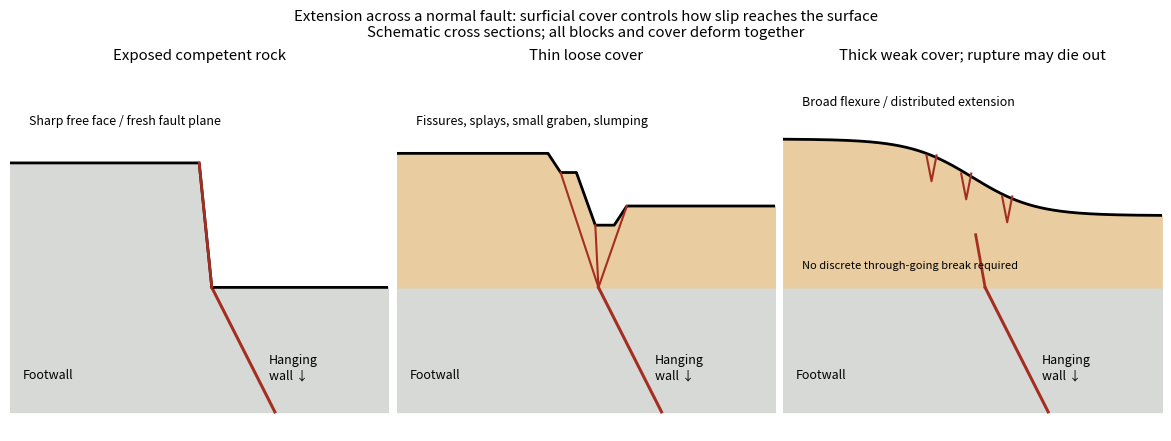

This chart was generated by the following Python code: (Note: this script raises an exception after producing the figure.)
"""Original surface-rupture cartoons; opaque basename PNG to CWD.
Python 3.14.4 / NumPy 2.3.5 / Matplotlib 3.10.7.
"""
from pathlib import Path
import numpy as np
import matplotlib
matplotlib.use('Agg')
import matplotlib.pyplot as plt


def main():
    plt.rcParams.update({'font.size':9})
    fig,axes=plt.subplots(1,3,figsize=(11.6,4.3),layout='constrained')
    for j,ax in enumerate(axes):
        ax.fill_between([-3,3],[-.7,-.7],-2,color='#d7d9d7')
        ax.plot([.2,1.2],[-.7,-2],color='#a42f21',lw=2.2)
        ax.text(-2.8,-1.65,'Footwall');ax.text(1.1,-1.65,'Hanging\nwall ↓')
        ax.set(xlim=(-3,3),ylim=(-2.2,1.6),title=['Exposed competent rock','Thin loose cover','Thick weak cover; rupture may die out'][j]);ax.axis('off')
    ax=axes[0]
    ax.fill_between([-3,0,.2,3],[.6,.6,-.7,-.7],[-.7]*4,color='#d7d9d7')
    ax.plot([-3,0,.2,3],[.6,.6,-.7,-.7],'k',lw=2)
    ax.plot([0,.2],[.6,-.7],color='#a42f21',lw=2)
    ax.text(-2.7,1,'Sharp free face / fresh fault plane')
    ax=axes[1]
    x=[-3,-.6,-.4,-.15,.15,.45,.65,3];y=[.7,.7,.5,.5,-.05,-.05,.15,.15]
    ax.fill_between(x,y,-.7,color='#e9cc9f');ax.plot(x,y,'k',lw=2)
    for a,b in [((.2,-.7),(-.4,.5)),((.2,-.7),(.15,-.05)),((.2,-.7),(.65,.15))]:ax.plot([a[0],b[0]],[a[1],b[1]],color='#a42f21',lw=1.5)
    ax.text(-2.7,1,'Fissures, splays, small graben, slumping')
    ax=axes[2];x=np.linspace(-3,3,401);y=.45-.4*np.tanh(x)
    ax.fill_between(x,y,-.7,color='#e9cc9f');ax.plot(x,y,'k',lw=2)
    ax.plot([.2,.05],[-.7,-.15],color='#a42f21',lw=2)
    for xx in (-.65,-.1,.55):
        yy=.45-.4*np.tanh(xx);ax.plot([xx-.08,xx,xx+.08],[yy,yy-.27,yy],color='#a42f21')
    ax.text(-2.7,1.2,'Broad flexure / distributed extension')
    ax.text(-2.7,-.5,'No discrete through-going break required',fontsize=8)
    fig.suptitle('Extension across a normal fault: surficial cover controls how slip reaches the surface\nSchematic cross sections; all blocks and cover deform together')
    fig.savefig(Path.cwd()/(Path(__file__).stem+'.png'),dpi=120,facecolor='white',transparent=False)
    plt.close(fig)


if __name__ == '__main__': main()
